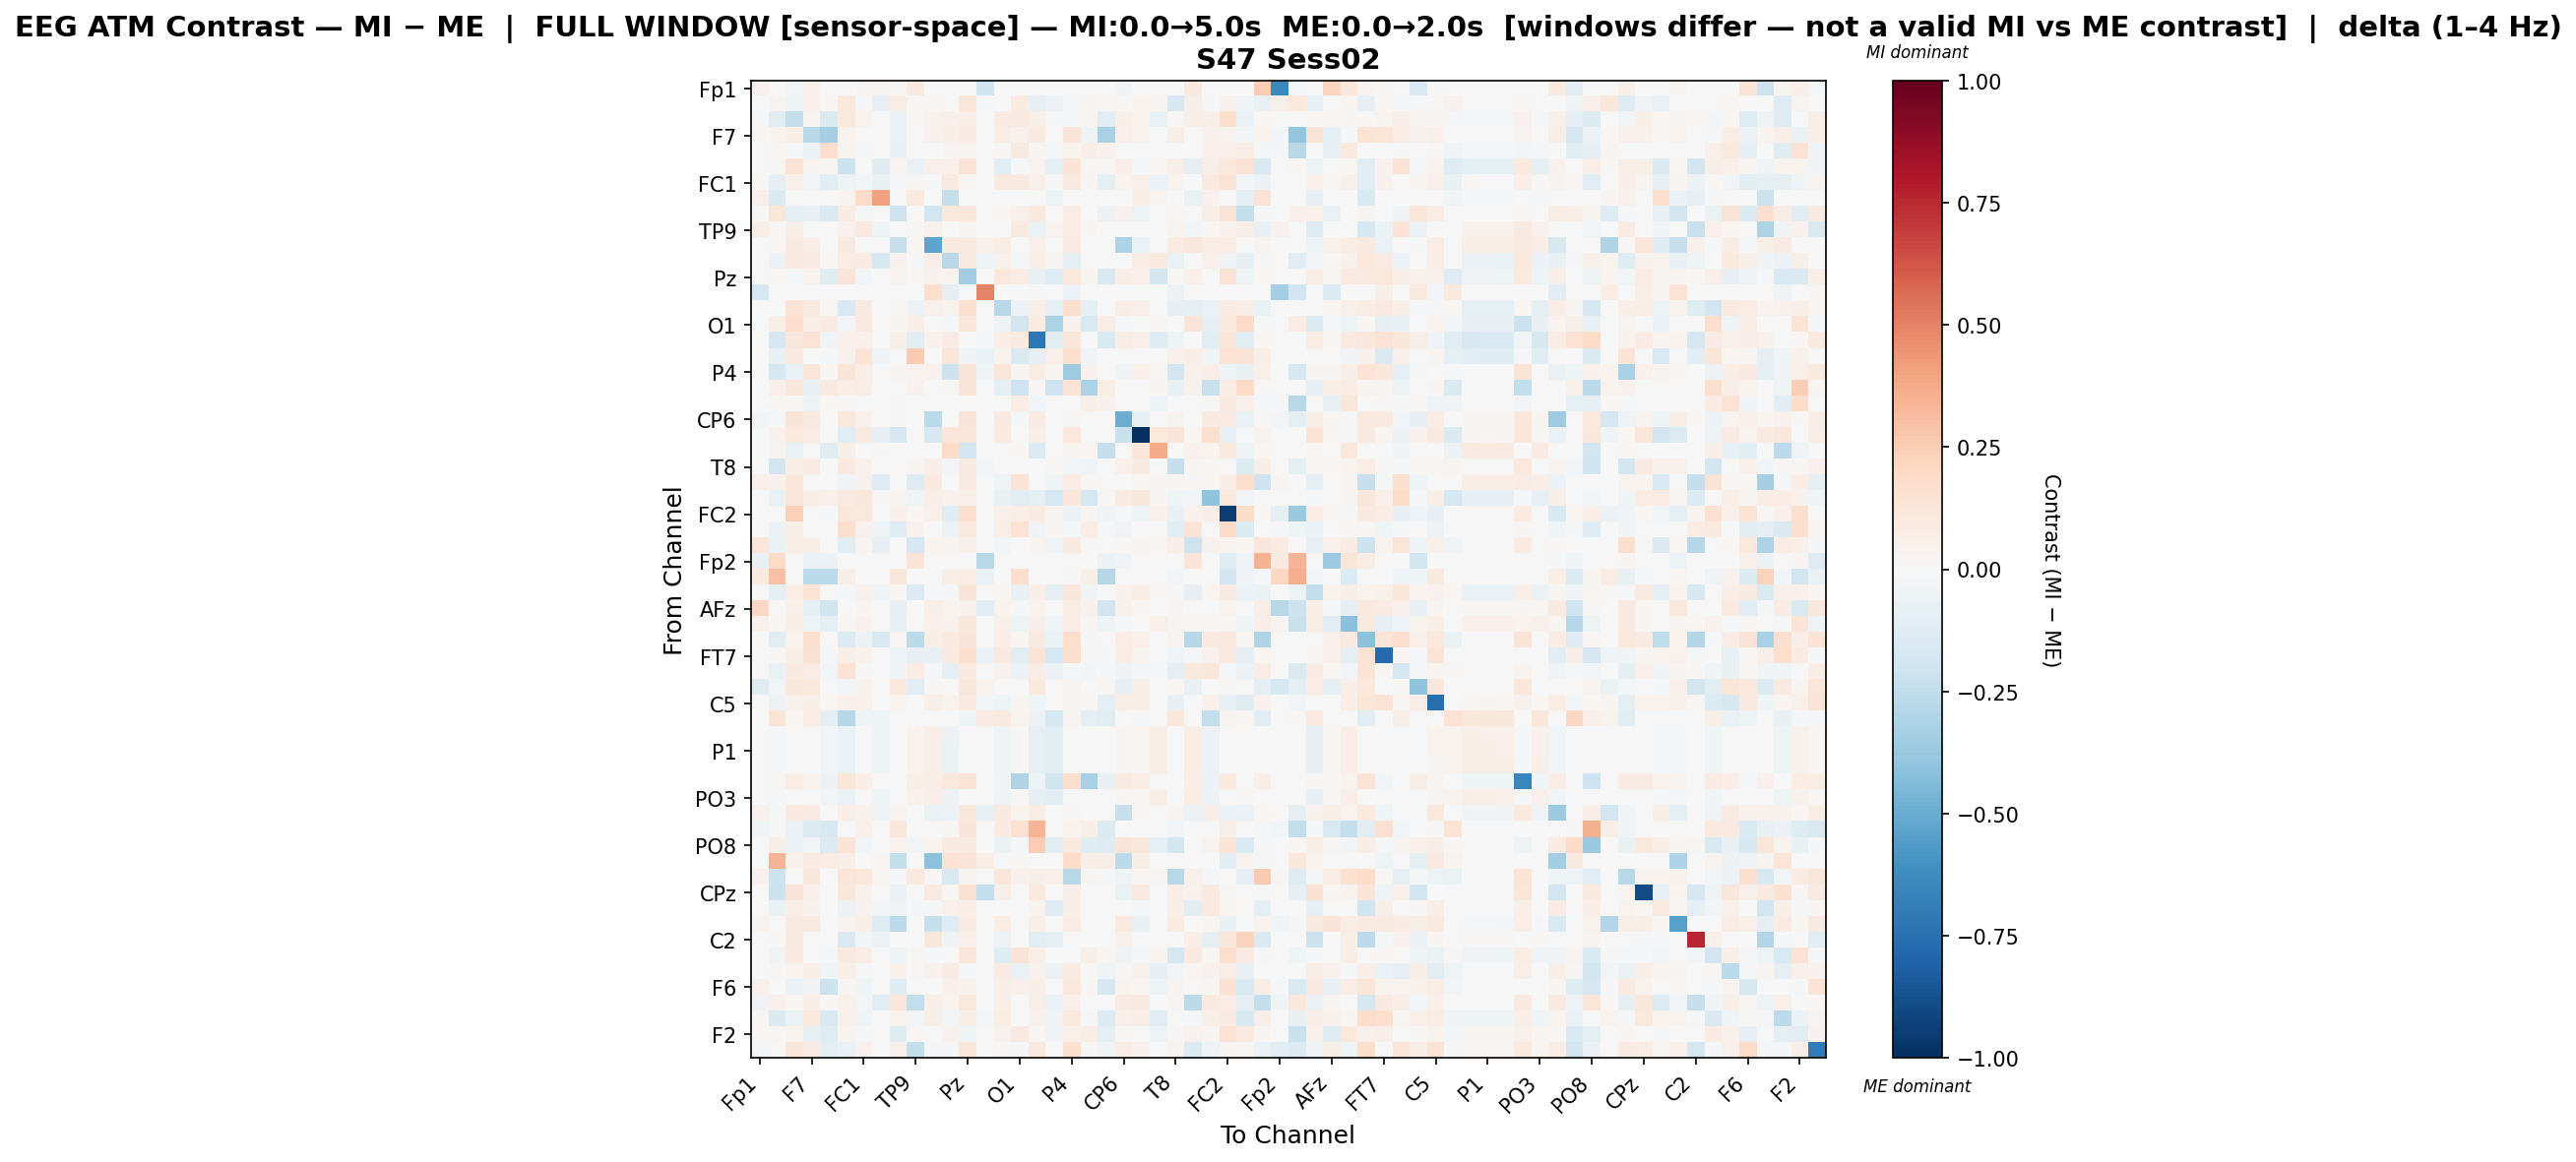

The file beside this chart, header and first rows:
, Fp1, Fz, F3, F7, FT9, FC5, FC1, C3, T7, TP9, CP5, CP1, Pz, P3, P7, O1, Oz, O2, P4, P8, TP10, CP6, CP2
Fp1, 0.04679, -0.0005627, -0.03087, 0.04909, 0.0006203, -0.0004239, 0.02877, 0.02544, 0.01421, 0.1004, 0.0009122, 0.0003759, 4.0683976696439474e-05, -0.196, 9.346947538279739e-05, 0.001109, 0.0006441, 0.002793, 0.005899, -0.0005099, 0.0004382, -0.04016, 0.0003806
Fz, 0.0009523, 0.03449, -0.05149, 0.05329, 0.01259, 0.1036, -0.02125, -0.08407, 0.0736, 0.008761, 0.01731, -0.002896, 0.1185, -0.01043, 0.00555, 0.08483, -0.09064, -0.05713, -0.02216, 0.02642, 0.0192, 0.01363, 0.03578
F3, -0.01357, -0.1169, -0.2393, 0.02758, -0.1471, 0.1054, 0.03333, 0.000788, -0.07027, 0.02319, 0.03998, 0.04983, 0.06391, -0.005403, 0.07915, 0.08767, 0.05482, -0.01606, -0.0222, 0.02847, -0.1079, 0.05842, 0.03794
F7, 0.01804, 0.03205, 0.05975, -0.2765, -0.3355, 0.03238, -0.005863, 3.461624815481446e-05, -0.0699, -0.0004262, 0.04133, 0.06791, 0.08158, -0.005254, 0.07313, 0.04132, 0.09867, 0.0, 0.1301, -0.05406, -0.3222, 0.05409, 0.03652
FT9, 0.0005285, 0.01577, -0.0202, -0.06149, 0.1648, 0.03301, -0.01372, 0.0004899, -0.07265, -0.0005716, 0.0006236, 0.02654, 0.02378, -0.00535, 0.01299, 0.0926, 0.02538, -0.009831, 0.03214, 0.07023, 0.04161, 0.0006196, 0.0008161
FC5, -6.239193635608527e-05, 0.00844, 0.1434, 0.0312, 0.01903, -0.2113, 0.005419, -0.1187, 0.0289, -0.06515, 0.05295, 0.05273, 0.1453, -0.005194, -0.1036, -0.02138, 0.032, -0.08972, 0.1324, 0.02255, 0.007919, 0.06274, -0.01881
FC1, 0.01289, -0.08506, 0.05295, -0.02417, -0.1121, -0.05388, -0.03031, -0.07258, -0.02075, 0.02688, -0.01153, 0.08932, 0.0175, -0.005425, 0.0869, 0.08954, 0.04689, 0.008479, 0.0906, 0.03076, -0.09128, 0.03439, 0.05399
C3, 0.05139, -0.1462, 0.0007748, -0.0008737, 0.0001141, 0.03088, 0.189, 0.4076, 0.001039, 0.09781, 0.001109, -0.242, 0.0002462, -0.005442, -0.0005398, -0.0002755, 0.0007122, -0.05082, 0.0009731, -0.001002, 0.0001836, 0.001171, 0.0559
T7, 0.01373, 0.1229, -0.08768, -0.07473, -0.1472, 0.08176, -0.01681, 0.0004584, -0.2033, -0.0007321, -0.1883, 0.1028, 0.1123, -0.005658, 0.01967, 0.05102, 0.1066, 0.0, 0.07461, -0.000864, -0.05942, 0.04081, -0.05408
TP9, 0.06215, 0.009777, 0.0577, 4.628788690573341e-05, -1.051799871473363e-05, 0.04215, 0.1014, -0.04069, 0.0005013, 0.01155, 0.04697, 0.001109, 0.02907, -0.004874, -0.004645, 0.08941, -0.06592, 0.03621, 0.07386, 0.02761, 0.0005065, 0.0003668, 0.0005633
CP5, 0.000528, 0.01596, 0.09046, 0.0695, 1.9535308640284163e-05, 0.09311, 0.001246, 0.0006821, -0.2273, 0.01822, -0.5312, 0.09168, 0.09048, 0.04275, 0.07085, 0.0001577, 0.05465, 0.0, 0.08182, -0.001095, 0.0002865, -0.3106, -0.06797
CP1, 0.0002537, -0.06098, 0.09902, 0.0822, 0.02014, 0.07465, 0.08522, -0.1752, 0.04528, -0.01626, 0.06482, -0.2804, 0.08852, -0.0412, 0.04039, -0.01273, 0.06711, 0.02653, -0.09749, 0.005466, 0.006017, 0.001559, 0.07054
Pz, 0.0001234, 0.01702, -0.01592, 0.03795, -0.1218, 0.1284, -0.0258, 0.0005522, 0.03561, 0.01319, 0.04615, 0.03127, -0.3514, -0.005266, 0.1067, 0.07184, -0.07142, -0.1315, 0.104, 0.031, -0.1526, 0.06655, 0.05175
P3, -0.1664, -0.001561, -0.0004406, -0.0009095, -0.0005508, -0.0005332, -0.0005332, -0.0003481, -0.0007068, -0.0002035, 0.1706, -0.09293, -0.0004406, 0.4964, -0.0006028, -0.0009209, -0.01041, -0.006395, -0.05716, -0.0008689, -0.0009209, -0.0005332, -0.0006663
P7, 0.000409, -0.004986, 0.136, 0.09302, 0.01084, -0.1532, 0.08691, 0.0001743, 0.009139, -0.0616, 0.05318, 0.03203, 0.1596, -0.0052, -0.2786, -0.0625, 0.06247, -0.08967, 0.1591, -0.08909, 0.0007773, 0.06964, 0.04782
O1, 0.001337, 0.06211, 0.1727, 0.0594, 0.08297, -0.02518, 0.1006, 3.52643467044527e-05, 0.02837, 0.06656, 0.000702, -0.02028, 0.1229, -0.005444, -0.05421, -0.1802, 0.08568, -0.3196, 0.04613, -0.1516, 0.07145, -0.01836, 0.000493
Oz, 0.0004526, -0.1702, 0.1129, 0.1461, -0.03311, 0.04758, 0.05418, 0.0004786, 0.05911, -0.1116, 0.04347, 0.08191, -0.007395, -0.00974, 0.06892, 0.08703, -0.7244, -0.1067, 0.1171, 0.003687, -0.1522, 0.07378, 0.04816
O2, 0.003488, -0.07508, 0.09939, 0.0, -0.01486, 0.04017, 0.14, -0.03832, 0.0, 0.2646, 0.0, 0.1212, -0.0373, -0.06943, 0.03652, -0.1442, -0.08134, 0.04984, 0.1631, -0.04107, 0.0, 0.0, 0.0
P4, 0.002197, -0.1791, -0.06398, 0.1222, 0.01845, 0.129, 0.06678, 0.00067, 0.02528, 0.0373, 0.04521, -0.2169, 0.1319, -0.03309, 0.1175, 0.03012, 0.07435, 0.02749, -0.3535, 0.04364, 0.001459, -0.03293, 0.04808
P8, 0.0002805, 0.0476, 0.1157, -0.07385, 0.09299, 0.07017, 0.07237, 0.0002523, 0.0005164, 0.044, 0.0003871, 0.01401, 0.1287, -0.005108, -0.1011, -0.2095, 0.01016, -0.2091, 0.1387, -0.3177, 0.07249, 0.0003815, 0.0005782
TP10, 0.0005488, 0.01685, 0.01181, -0.05422, 0.02145, 0.01196, -0.007183, 0.0002457, -0.01916, -0.0006779, 0.0007117, 0.007148, 0.003607, -0.005503, 0.0001876, 0.07504, -0.02351, 0.0, 0.002475, 0.05625, 0.04456, 0.0007075, 0.0007032
CP6, -0.02628, -0.02175, 0.1274, 0.0873, 5.8830474488481394e-05, 0.1046, 0.04334, 0.0007302, 0.01043, -0.0008564, -0.2683, -0.004029, 0.1269, -0.005611, 0.08936, -0.02205, 0.08172, 0.0, 0.01203, -0.001054, 0.0001344, -0.4994, -0.07451
CP2, 0.0001188, 0.04327, 0.1051, 0.07549, 0.0003898, -0.1113, 0.09191, -0.08145, -0.1686, -0.0005273, -0.1618, 0.1223, 0.1246, -0.005617, 0.07845, -5.8336555885412596e-05, 0.06808, 0.0, 0.106, -0.0007253, 0.0002717, -0.2212, -1.0
Cz, -0.0003643, 0.03181, -0.06638, 0.007359, -0.1205, 0.05816, 0.001765, 0.01348, -0.00349, 0.0001769, 0.0003998, 0.1913, -0.1884, -0.004891, -2.6045618672923054e-05, 0.01868, -0.1385, 0.0, 0.0275, 0.01938, -0.239, 0.0002101, 0.1206
T8, 0.0003471, -0.187, 0.05496, 0.08108, 0.0002463, 0.0944, 0.04329, 0.0003088, 0.007593, 0.02918, 0.0677, -0.02611, 0.08897, -0.02865, -0.002075, 0.004628, 0.005116, 0.01303, -0.03066, -0.03422, 0.0008403, 0.05398, 0.09108
FT10, 0.04795, 0.04057, 0.1182, -0.000121, -4.069626713276862e-05, -0.03897, 0.04315, -0.1278, 0.0004029, -0.132, 0.09559, 0.006481, 0.08168, -0.004678, -0.04803, 0.1311, 0.0002735, -0.04061, 0.07605, 0.02331, 0.0004092, 0.0002672, 0.01691
FC6, -8.906858832616304e-05, -0.069, 0.1179, 0.06054, 0.05134, 0.09005, 0.1095, 0.01257, 0.03049, -0.04355, 0.06628, 0.04576, 0.04864, -0.005085, -0.07118, -0.1043, -0.09103, -0.1731, 0.1167, -0.1738, 0.01642, 0.08022, 0.1159
FC2, 2.935585910805174e-05, -0.002668, 0.2412, 0.002014, -0.02106, 0.1124, 0.1067, 0.0008461, 0.04739, 0.02205, 0.04708, -0.1236, 0.1739, -0.005461, 0.05136, 0.06689, 0.07815, 0.02673, -0.0622, 0.02368, -0.03158, -0.01243, -0.04693
F4, -1.7608977116331838e-05, -0.05886, 0.05844, -0.007488, -0.004635, 0.164, 0.04123, -0.04715, -0.1325, 0.03939, -0.0001819, -0.05472, 0.1068, -0.005366, 0.05541, 0.1464, -0.03167, 0.0256, -0.007884, 0.0749, -0.01207, -0.0326, 0.001065
F8, 0.1241, -0.07007, 0.05904, 0.06234, -0.0007725, -0.1139, 0.02761, -0.0849, -0.0003618, -0.1665, 0.03333, 0.02824, 0.04735, 9.151272294916036e-05, -0.02757, 0.00305, 0.02946, -0.04574, 0.08712, 0.009062, -0.0004907, 0.01447, 0.02685
Fp2, -0.07373, 0.199, -6.95081718036231e-05, -0.05667, -0.05753, -0.0005391, -0.0002678, 0.0001966, -0.001638, 0.1373, 0.000807, 0.0001339, -1.6938983143311753e-06, -0.2796, 0.0003847, 0.003378, 0.0004052, 0.0, 0.0001391, -0.0002256, -0.05757, -0.03688, 0.0002069
AF7, 0.09818, 0.2958, 0.0007509, -0.2626, -0.2609, 0.05905, 0.0001937, 0.0004662, 0.1129, -0.001208, 0.001069, 0.0598, 0.07441, -0.06764, -0.0004716, 0.1702, 0.0004662, 0.0, 0.01244, 0.06023, -0.2819, 0.003975, 0.002274
AF3, 0.001499, -0.09725, 0.07212, 0.1351, -0.003088, -0.01292, 0.05181, -0.03727, 0.02065, -0.1336, -0.01289, -0.01379, 0.1257, -0.003564, 0.01961, -0.07796, 0.06406, -0.09203, 0.1137, -0.03516, 4.8285594288495404e-05, 0.04346, 0.06844
AFz, 0.2059, -0.001621, 0.04933, -0.09502, -0.1971, 0.00558, 0.02623, 0.0009073, -0.08488, -0.001001, 0.05915, 0.03783, 0.04294, -0.1078, 0.03478, -0.01315, 0.03193, 0.0, 0.07085, 0.04439, -0.1913, 0.04098, 0.02163
F1, 0.04571, 0.01757, 0.05612, -0.05242, -0.09782, 0.02152, 0.04594, 0.001053, -0.07138, -0.001119, 0.05357, 0.04518, 0.1124, -0.005406, 0.04749, -0.04861, 0.06932, -0.03924, 0.07262, 0.0272, -0.05029, -0.01965, -0.0009368
F5, -0.005717, -0.1107, 0.03853, 0.1599, 0.0003402, -0.1377, -0.06177, -0.1536, 0.01327, -0.2604, 0.05977, 0.09677, 0.1317, -0.004759, 0.06981, 0.01924, 0.09032, -0.06563, 0.1746, 0.01034, 0.000157, 0.07158, 0.05195
FT7, 0.00514, 0.01183, 0.06196, 0.1537, -0.02336, 0.06067, 0.043, 0.0005049, -0.05398, -0.08565, -0.07503, 0.08703, 0.1581, -0.05822, 0.09449, -0.1073, 0.1306, -0.1729, 0.1616, 0.01196, -0.01698, 0.07784, 0.02616
FC3, 0.0005187, -0.06638, 0.09223, 0.07367, -0.03003, 0.1423, 0.01507, 0.0005409, -0.04677, 0.07094, -0.009904, -0.09171, 0.09932, -0.005465, 0.0423, -0.05986, 0.07427, -0.06065, -0.01968, -0.03124, -0.01618, -0.03544, -0.009449
C1, -0.1235, -0.02745, 0.1108, 0.1043, 3.873401908804822e-05, -0.02438, 0.04681, 0.0004978, 0.1047, -0.1085, 0.01524, 0.005536, 0.1102, 0.03289, -0.0001463, 0.000501, 0.09565, 0.0, 0.02757, -0.0009486, 0.02203, -0.08277, 0.06679
C5, 0.004412, -0.05854, 0.04049, 0.06231, 0.01717, 0.05312, 0.05183, 0.0004681, 0.0389, -0.0006326, 0.0598, 0.03294, 0.09469, -0.0306, -0.05243, 0.0312, -0.04565, 0.006502, 0.02782, 0.01259, -0.0923, 0.05472, 0.05879
TP7, -0.0005012, 0.1387, 0.0171, 0.07376, -0.09462, -0.2874, -0.04161, -0.05332, 2.7755128478302593e-05, 0.0003453, 9.622378632834611e-05, 9.622378632834611e-05, -0.0437, 0.07985, 0.08678, 0.03364, -0.0606, -0.1737, 0.02562, -0.1006, -0.1079, 2.7755128478302593e-05, -0.01356
CP3, -1.5302049946689586e-05, -0.01042, 0.0039, 8.529778618344954e-05, -0.02481, -0.06748, 0.006877, -0.0433, 0.0001343, 0.03893, 0.06699, -0.06176, 0.002986, 0.001462, -0.04738, 0.01007, -0.08645, -0.1032, 1.04960177546997e-05, 8.529778618344954e-05, 0.0002418, 0.03097, 0.01871
P1, -0.0001394, -0.01097, 0.003789, -2.3485499897206515e-05, -0.02491, -0.06736, 0.006757, -0.04343, 1.7612405633013544e-05, 0.03886, 0.06665, -0.06255, 0.003513, 0.001004, -0.04752, 0.009601, -0.08652, -0.1025, -0.000102, -2.3485499897206515e-05, 0.0001235, 0.03088, 0.01832
P5, -0.0003409, -0.01006, 0.003794, -0.0002175, -0.025, -0.06685, 0.006566, -0.04594, -0.0001796, 0.03872, 0.06654, -0.06569, 0.001611, 0.0009829, -0.04723, 0.01096, -0.08601, -0.1018, -0.0002981, -0.0002175, -7.379139321463385e-05, 0.03073, 0.01842
PO7, 0.0002063, 0.01505, 0.0714, 0.03369, -0.06033, 0.1228, 0.06408, 0.0003748, -0.005896, 0.06252, 0.07017, 0.1049, 0.1392, -0.00525, -0.03877, -0.2992, -0.04963, -0.2027, 0.1666, -0.3227, -0.07479, 0.0857, 0.06473
PO3, -0.0002448, -0.01008, 0.00394, -0.0001117, -0.02556, -0.06629, 0.007475, -0.04334, -7.672058880207015e-05, 0.03954, 0.06702, -0.06055, -0.003973, 0.0007654, -0.04737, 0.01161, -0.08704, -0.1016, -0.0001957, -0.0001117, 3.061261547377944e-05, 0.03074, 0.01792
POz, 0.04594, -0.01711, 0.09863, 0.08525, 0.004188, 0.06252, 0.04064, -0.04252, 0.03276, -0.0008397, -0.06975, -0.05689, 0.1143, -0.07426, 0.0867, 0.03312, 0.07675, 0.0, 0.008924, -0.001037, 2.2810143969816825e-05, -0.2296, 0.007861
PO4, -0.04, 0.008589, -0.05744, -0.1341, -0.1589, -0.0001239, 0.05028, 0.0004786, 0.1102, -0.0006455, 0.0009415, 0.0103, 0.1328, -0.005554, 0.08216, 0.149, 0.3373, 0.0, 0.03497, 0.05687, -0.1381, 0.0009377, 0.000934
PO8, 0.002651, 0.06108, -0.05704, -0.02416, -0.1349, 0.133, -0.02518, 0.0004786, 0.03152, -0.02471, 0.03503, 0.08602, 0.08941, -0.005554, -0.06283, -0.01286, 0.2536, -0.116, 0.09494, -0.123, -0.1259, 0.1284, 0.1108
P6, -1.2402832776274932e-05, 0.3379, 0.04338, 0.08459, 0.0767, 0.05923, 0.0003327, 0.02248, -0.2382, -0.0007372, -0.4132, 0.1448, 0.1324, 0.05703, -0.000276, 0.01759, 0.000659, 0.0, 0.1851, 0.06105, 0.05675, -0.2648, 0.06141
P2, 0.04191, -0.2147, -0.006653, 0.1126, -0.005073, 0.1205, 0.108, 0.01973, -0.008934, 0.09419, 0.01339, -0.1557, 0.03036, -0.005562, 0.1101, 0.04475, 0.0551, 0.05101, -0.2736, 0.02888, -0.02017, -0.03967, 0.01602
CPz, 0.002868, -0.2143, 0.1328, 0.04708, -0.0001901, 0.1098, 0.04591, 0.0006636, -0.06273, -0.001176, 0.09133, 0.01413, 0.1527, -0.2468, 0.05638, 0.0005347, 0.101, 0.0, 0.0606, -0.001176, 0.0002023, -0.06348, 0.1008
TP8, 3.9806622172502935e-05, -0.064, 0.06188, 0.04339, 0.0002517, -0.05506, 0.04196, -0.03068, -0.05206, -0.01641, -0.016, 0.05412, 0.06293, 0.003712, 0.005839, -0.0006903, 0.03617, -0.1273, 0.06214, -0.0008636, 6.402206007901204e-05, 0.007749, -0.01552
C6, 0.03381, -0.001354, 0.09115, 0.092, 0.0003716, 0.03621, 0.06193, -0.1274, -0.2664, -0.0005454, -0.2284, -0.1253, 0.08513, -0.005458, 0.07349, 0.0003194, 0.0692, 0.0, 0.07624, -0.0007433, 0.0003194, 0.1006, -0.07034
C2, 0.0004419, 0.01254, 0.08724, -0.0003265, 0.000203, -0.1464, -0.02368, -0.05924, 0.00106, -0.007624, 0.1127, -0.03381, 0.05446, -0.005436, -0.05802, 0.007529, -0.1133, -0.08628, 0.0007289, -0.0007862, 0.000534, 0.05338, 0.003685
FC4, 0.0003182, -0.03247, 0.09507, -0.001222, -0.02058, 0.08812, 0.07732, -0.003888, -0.0473, 0.01501, -0.007975, -0.0004977, 0.1184, -0.005342, -0.1221, 0.1315, 0.0631, 0.003344, 0.004814, 0.05939, 0.02108, -0.03507, -0.01562
FT8, 0.0002102, 0.01168, 0.03552, 0.06274, -0.04383, 0.05545, -0.008568, 0.001011, 0.05097, 0.01282, 0.04582, 0.08383, -0.009394, -0.005701, 0.08043, -0.06273, 0.0401, -0.0573, 0.08006, 0.01002, -0.04527, 0.01428, 0.04207
F6, 0.04936, -0.00306, -0.06983, -0.03194, -0.2171, 0.02548, -0.03985, 0.0005245, -0.1218, 0.001433, -0.004811, 0.05408, 0.04012, -0.005447, 0.06024, 0.04949, 0.06437, 0.004936, 0.1021, 0.01329, -0.1732, 0.03448, 0.01737
AF8, -0.03423, 0.05086, 0.02043, 0.06925, 0.01256, 0.04955, -0.02449, -0.1086, 0.114, -0.2481, 0.06842, 0.03584, 0.103, -0.003607, 0.0588, -5.709279135722959e-05, 0.06269, -0.06284, 0.0528, 0.004705, -5.709279135722959e-05, 0.07957, 0.09282
AF4, 0.01349, -0.1424, -0.06267, 0.1032, -0.1549, 0.0515, -0.03981, 0.000169, 0.03498, -0.02743, 0.05911, -0.02541, 0.06348, -0.0206, 0.07488, 0.0002591, 0.04142, -0.0336, 0.09523, -0.02099, -0.1368, 0.04727, 0.06966
... 2 more rows
